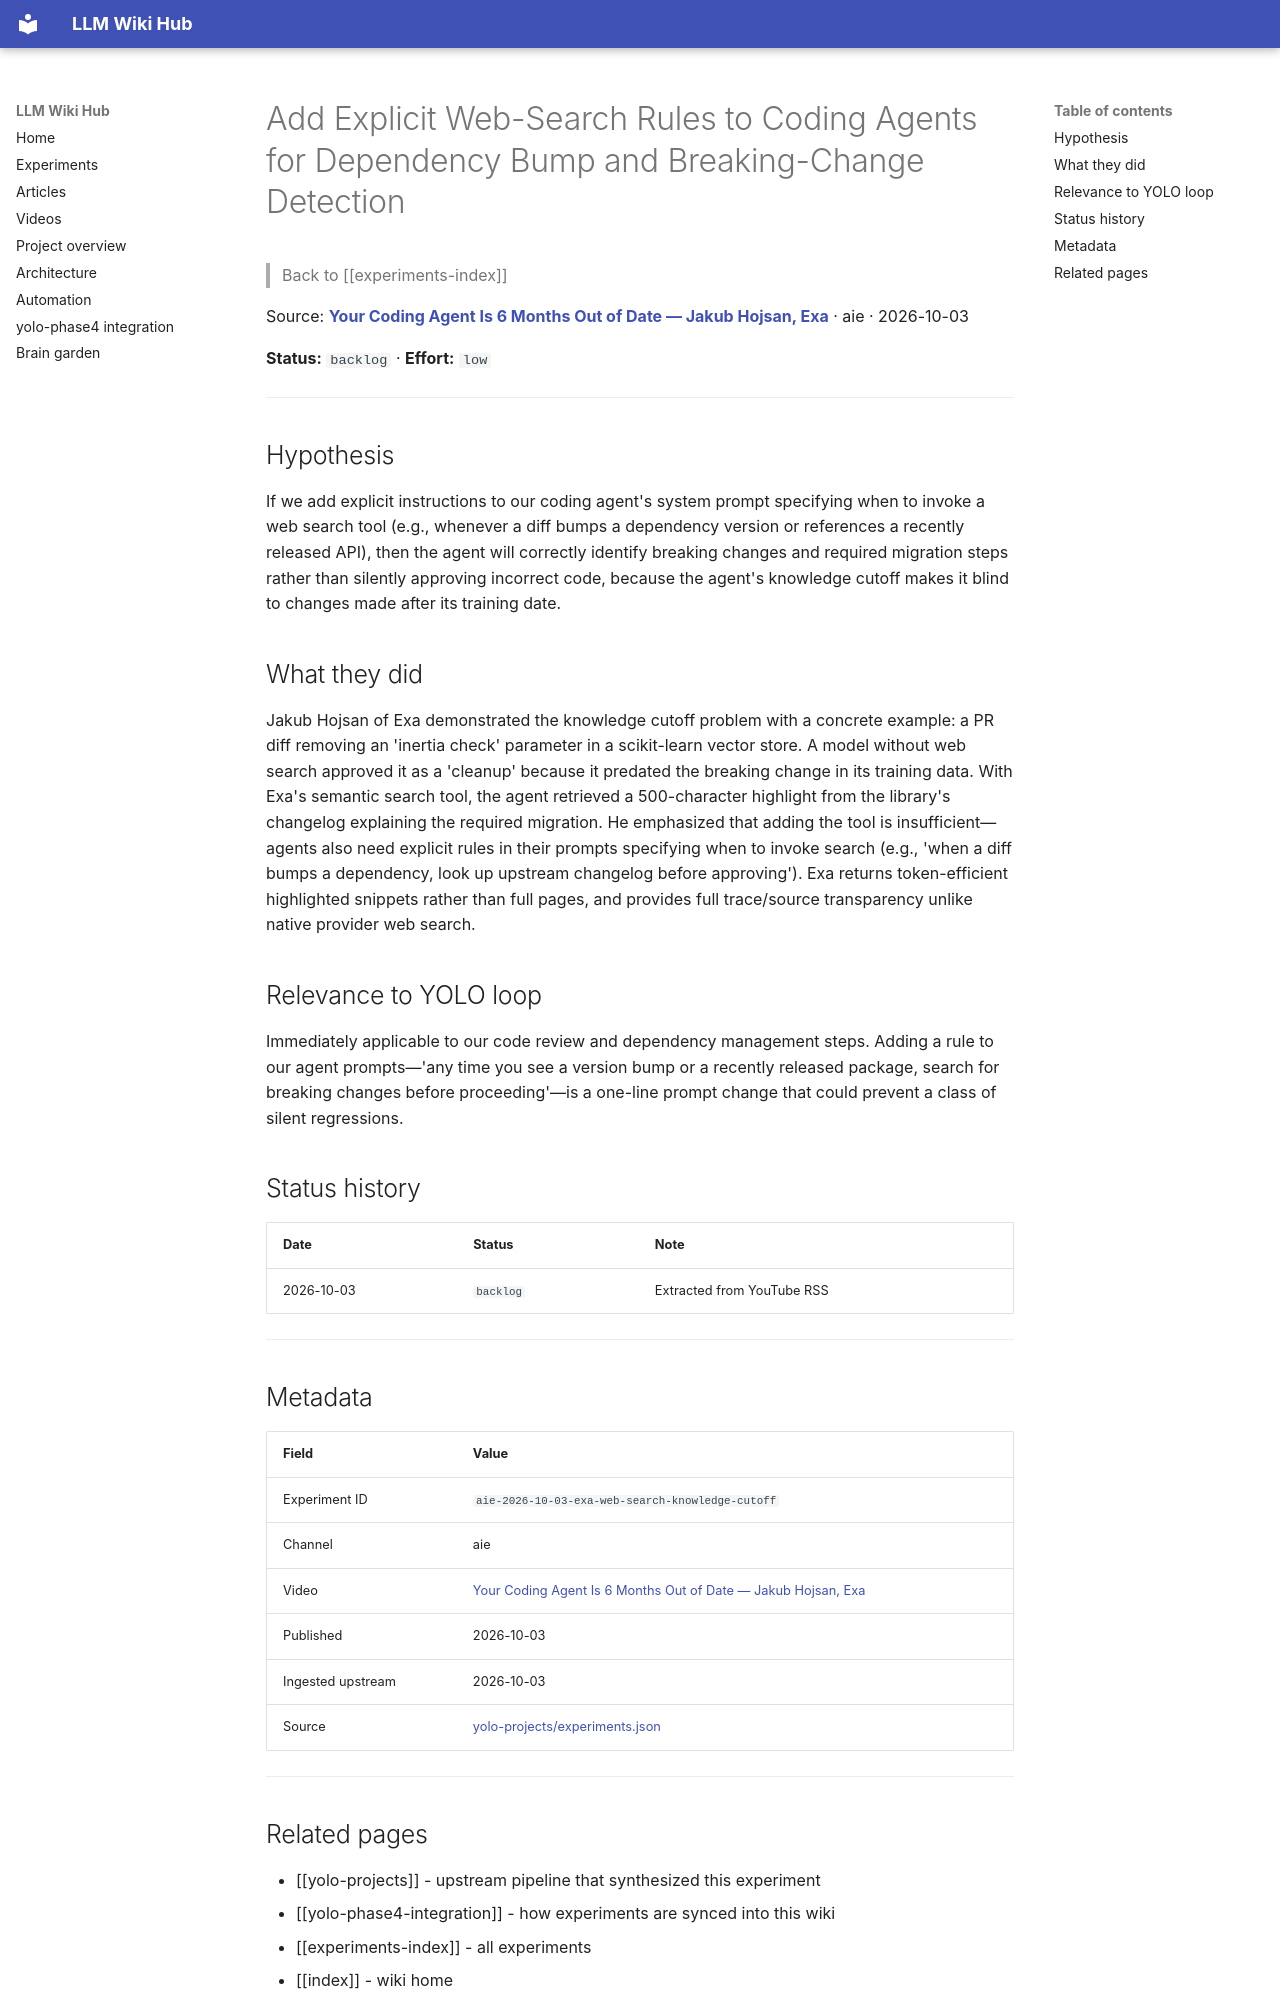

repository: Anguijm/llm-wiki-hub · page: experiments/aie-2026-10-03-exa-web-search-knowledge-cutoff/index.html · generator: mkdocs

# Add Explicit Web-Search Rules to Coding Agents for Dependency Bump and Breaking-Change Detection

> Back to [[experiments-index]]

Source: **[Your Coding Agent Is 6 Months Out of Date — Jakub Hojsan, Exa](https://www.youtube.com/watch?v=cKhpeEBnT1o)** · aie · 2026-10-03

**Status:** `backlog` · **Effort:** `low`

---

## Hypothesis

If we add explicit instructions to our coding agent's system prompt specifying when to invoke a web search tool (e.g., whenever a diff bumps a dependency version or references a recently released API), then the agent will correctly identify breaking changes and required migration steps rather than silently approving incorrect code, because the agent's knowledge cutoff makes it blind to changes made after its training date.

## What they did

Jakub Hojsan of Exa demonstrated the knowledge cutoff problem with a concrete example: a PR diff removing an 'inertia check' parameter in a scikit-learn vector store. A model without web search approved it as a 'cleanup' because it predated the breaking change in its training data. With Exa's semantic search tool, the agent retrieved a 500-character highlight from the library's changelog explaining the required migration. He emphasized that adding the tool is insufficient—agents also need explicit rules in their prompts specifying when to invoke search (e.g., 'when a diff bumps a dependency, look up upstream changelog before approving'). Exa returns token-efficient highlighted snippets rather than full pages, and provides full trace/source transparency unlike native provider web search.

## Relevance to YOLO loop

Immediately applicable to our code review and dependency management steps. Adding a rule to our agent prompts—'any time you see a version bump or a recently released package, search for breaking changes before proceeding'—is a one-line prompt change that could prevent a class of silent regressions.

## Status history

| Date | Status | Note |
|---|---|---|
| 2026-10-03 | `backlog` | Extracted from YouTube RSS |

---

## Metadata

| Field | Value |
|---|---|
| Experiment ID | `aie-2026-10-03-exa-web-search-knowledge-cutoff` |
| Channel | aie |
| Video | [Your Coding Agent Is 6 Months Out of Date — Jakub Hojsan, Exa](https://www.youtube.com/watch?v=cKhpeEBnT1o) |
| Published | 2026-10-03 |
| Ingested upstream | 2026-10-03 |
| Source | [yolo-projects/experiments.json](https://github.com/Anguijm/yolo-projects/blob/main/experiments.json) |

---
